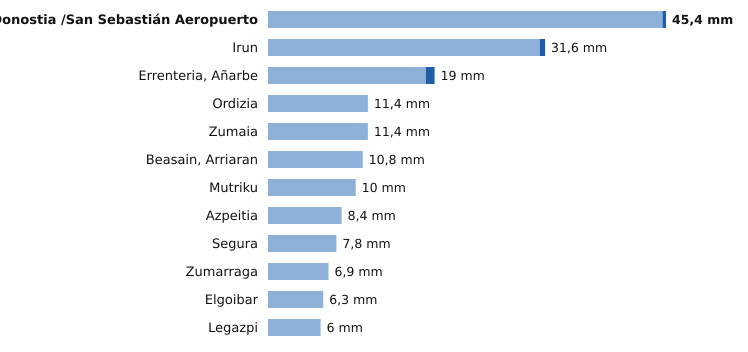

Data behind this chart, as committed beside it:
estacion, provincia, indicativo, mm_6_dias_anteriores, mm_hoy, mm_7_dias, horas_de_hoy
Donostia /San Sebastián Aeropuerto, Gipuzkoa, 1014A, 45.0, 0.4, 45.4, 18
Irun, Gipuzkoa, 1012P, 31.0, 0.6, 31.6, 18
Errenteria, Añarbe, Gipuzkoa, 1021X, 18.0, 1.0, 19.0, 18
Ordizia, Gipuzkoa, 1026X, 11.4, 0.0, 11.4, 18
Zumaia, Gipuzkoa, 1041A, 11.4, 0.0, 11.4, 18
Beasain, Arriaran, Gipuzkoa, 1025X, 10.8, 0.0, 10.8, 18
Mutriku, Gipuzkoa, 1052A, 10.0, 0.0, 10.0, 18
Azpeitia, Gipuzkoa, 1038X, 8.4, 0.0, 8.4, 18
Segura, Gipuzkoa, 1025A, 7.8, 0.0, 7.8, 18
Zumarraga, Gipuzkoa, 1037Y, 6.9, 0.0, 6.9, 18
Elgoibar, Gipuzkoa, 1050J, 6.3, 0.0, 6.3, 18
Legazpi, Gipuzkoa, 1037X, 6.0, 0.0, 6.0, 18
